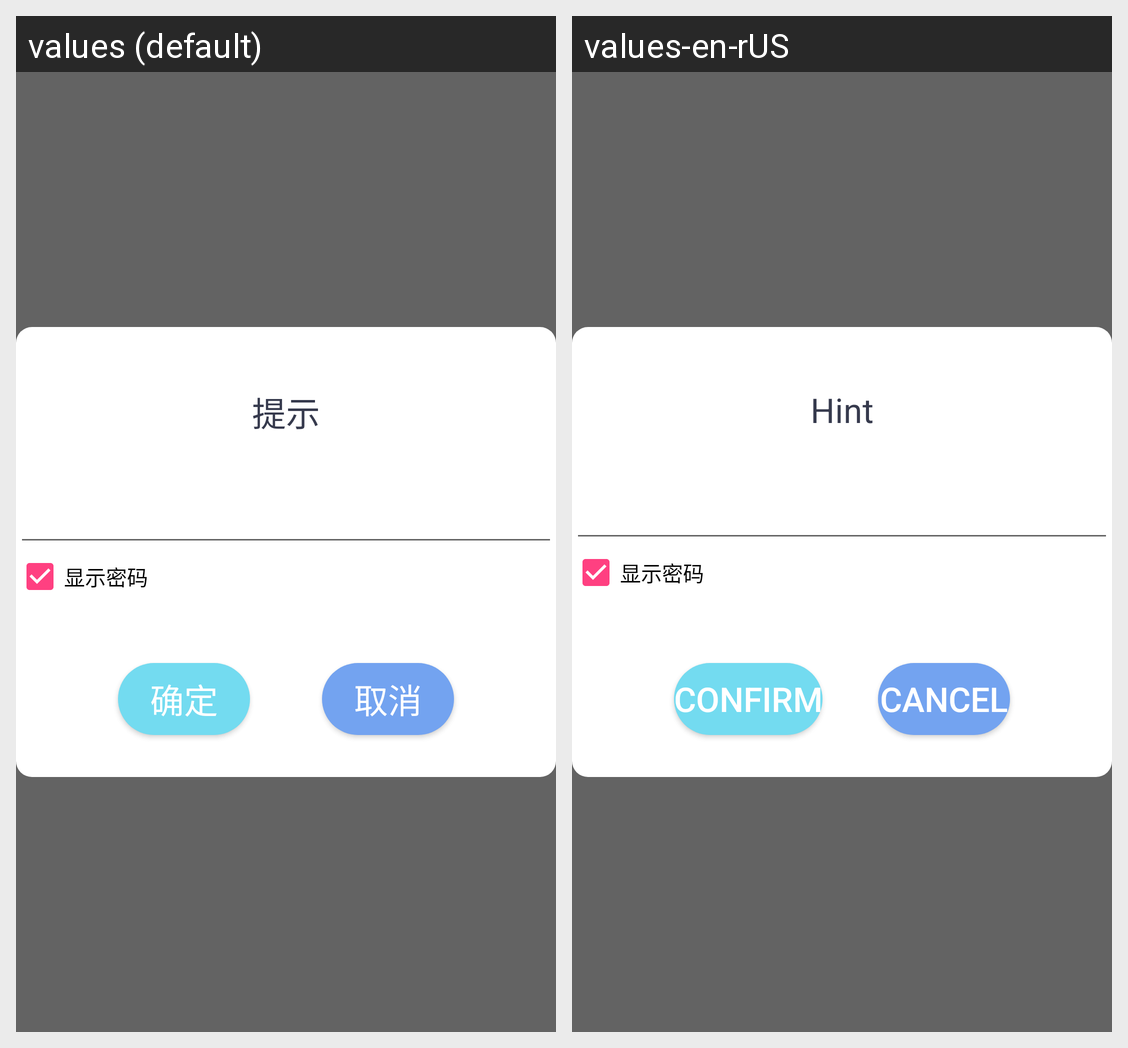

This grid shows one Android layout under two languages. Give, for every string resource on the screen, its name, the default text and each shown locale's text.
Android screen res/layout/wifilayout.xml rendered under 2 locales, left to right: values (default), values-en-rUS. Device: Nexus 5 (rendered at 1080×1920; each locale shown at half size, 540×960, under a caption strip naming it); theme AppTheme.
Strings drawn on this screen, with the default value and each locale's value (text and hints the layout hard-codes, and strings that could not be matched under every locale, appear in the picture but are not listed):

string196
  values: 提示
  values-en-rUS: Hint

string89
  values: 确定
  values-en-rUS: Confirm

string90
  values: 取消
  values-en-rUS: Cancel
